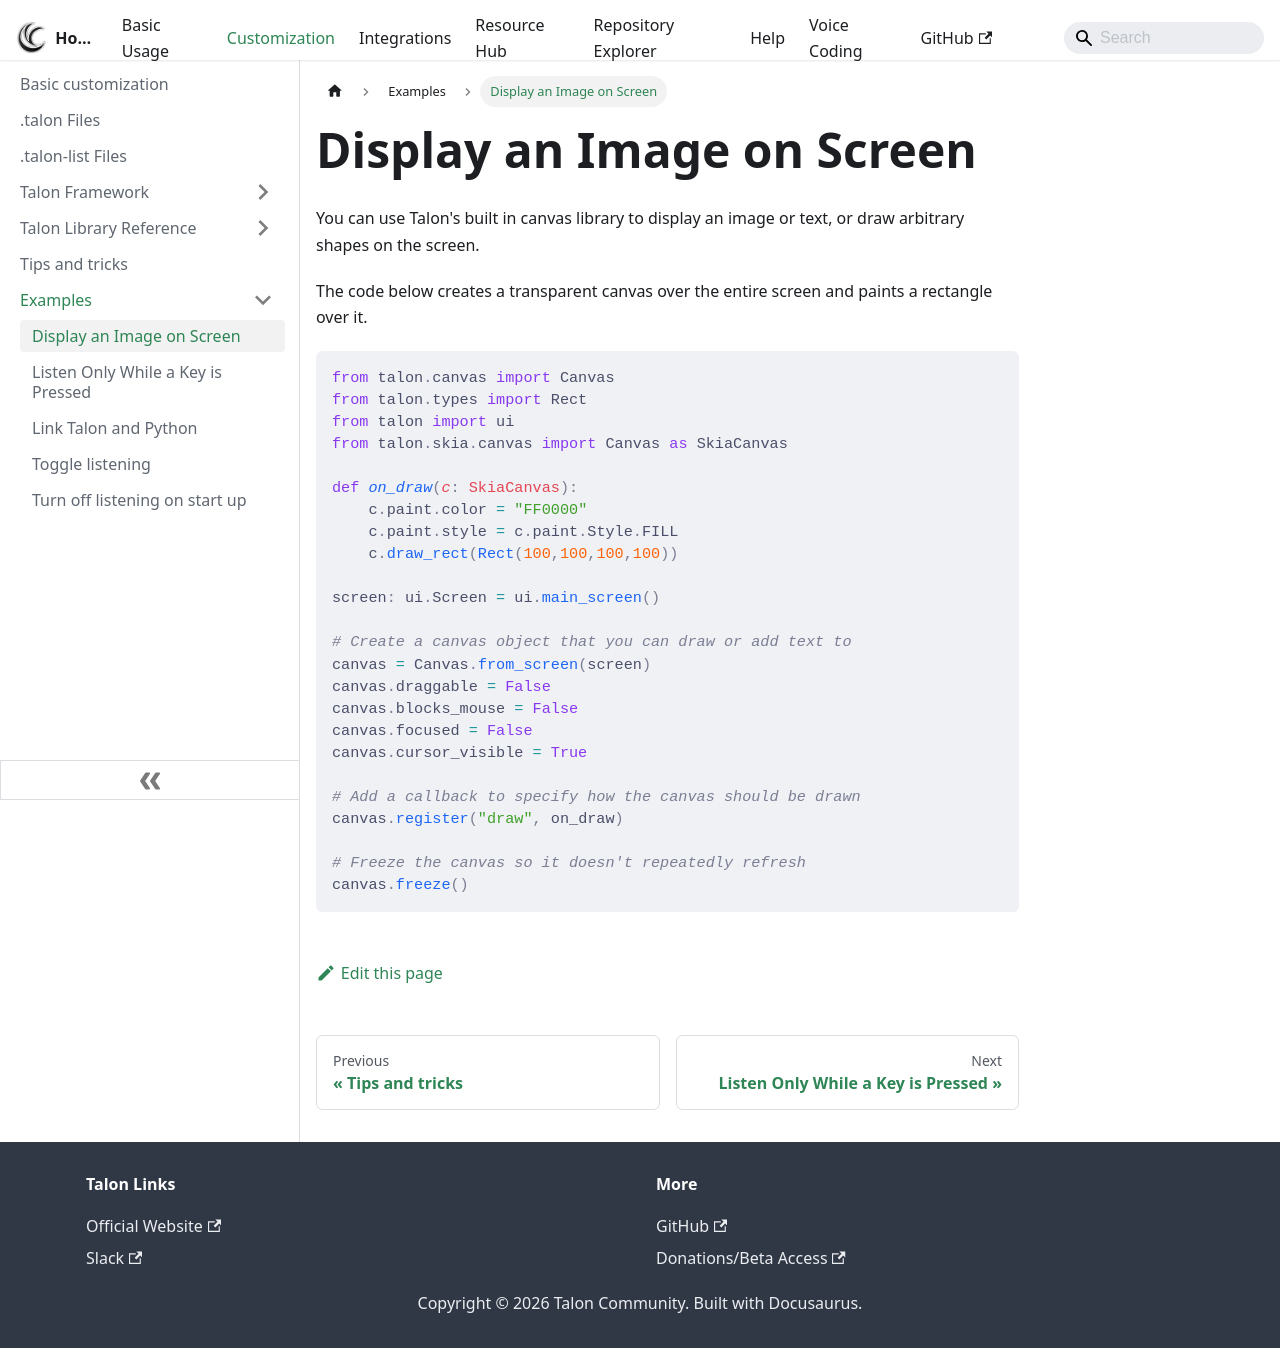

repository: TalonCommunity/Wiki · page: Customization/Examples/canvas/index.html · generator: docusaurus

# Display an Image on Screen

You can use Talon's built in canvas library to display an image or text, or draw arbitrary shapes on the screen.

The code below creates a transparent canvas over the entire screen and paints a rectangle over it.

```python
from talon.canvas import Canvas
from talon.types import Rect
from talon import ui
from talon.skia.canvas import Canvas as SkiaCanvas

def on_draw(c: SkiaCanvas):
    c.paint.color = "FF0000"
    c.paint.style = c.paint.Style.FILL
    c.draw_rect(Rect(100,100,100,100))

screen: ui.Screen = ui.main_screen()

# Create a canvas object that you can draw or add text to
canvas = Canvas.from_screen(screen)
canvas.draggable = False
canvas.blocks_mouse = False
canvas.focused = False
canvas.cursor_visible = True

# Add a callback to specify how the canvas should be drawn
canvas.register("draw", on_draw)

# Freeze the canvas so it doesn't repeatedly refresh
canvas.freeze()
```
